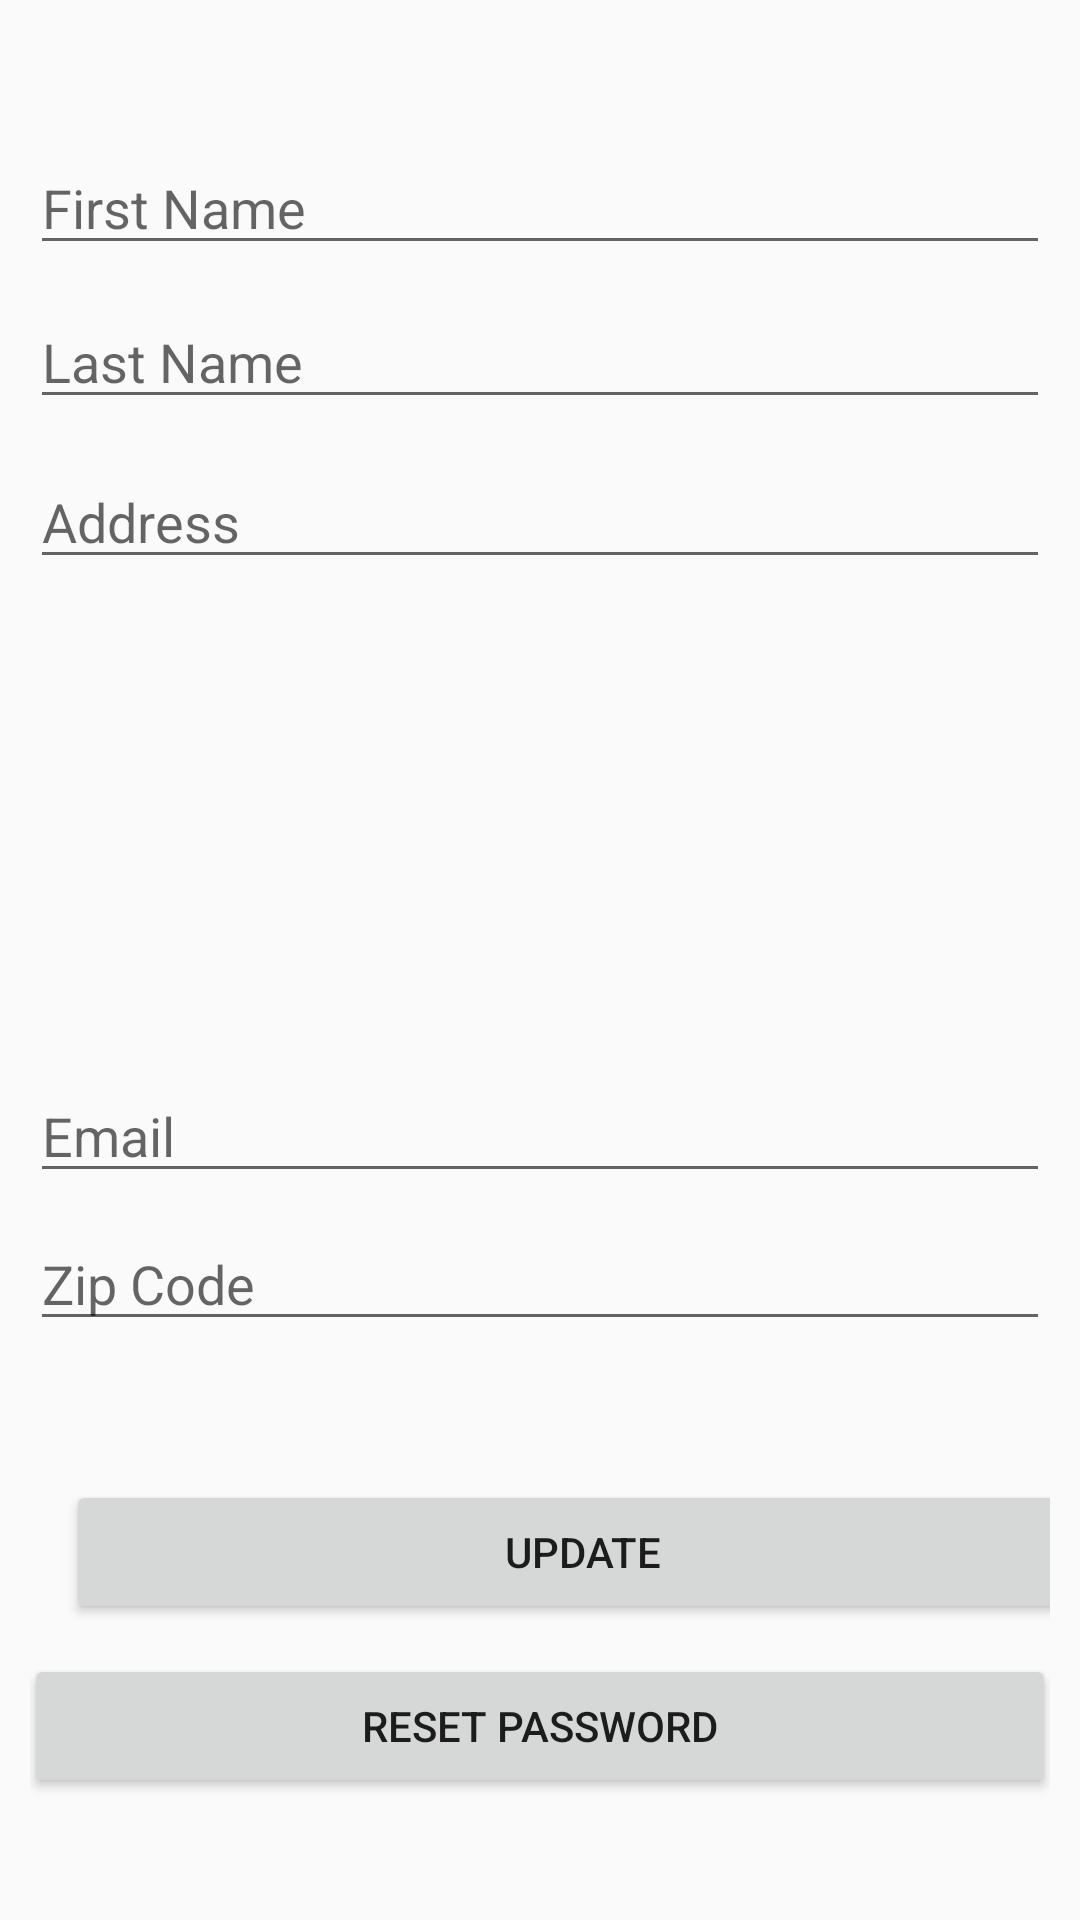

Produce the Android XML layout that renders to this screen, including the resource entries it uses.
<!-- AndroidManifest.xml: application theme AppTheme -->
<!-- res/layout/activity_profile.xml -->
<?xml version="1.0" encoding="utf-8"?>
<android.support.constraint.ConstraintLayout xmlns:android="http://schemas.android.com/apk/res/android"
    xmlns:app="http://schemas.android.com/apk/res-auto"
    xmlns:tools="http://schemas.android.com/tools"
    android:layout_width="match_parent"
    android:layout_height="match_parent"
    android:padding="10dp"
    tools:context=".account.ProfileActivity"
    tools:layout_editor_absoluteY="81dp">

    <EditText
        android:id="@+id/editTextUpdateFname"
        android:layout_width="match_parent"
        android:layout_height="wrap_content"
        android:layout_marginTop="37dp"
        android:ems="10"
        android:hint="First Name"
        android:inputType="textPersonName"
        app:layout_constraintStart_toStartOf="parent"
        app:layout_constraintTop_toTopOf="parent" />

    <EditText
        android:id="@+id/editTextUpdateLName"
        android:layout_width="match_parent"
        android:layout_height="wrap_content"
        android:layout_marginTop="10dp"
        android:ems="10"
        android:hint="Last Name"
        android:inputType="textPersonName"
        app:layout_constraintStart_toStartOf="parent"
        app:layout_constraintTop_toBottomOf="@+id/editTextUpdateFname" />

    <EditText
        android:id="@+id/editTextUpdateAddress"
        android:layout_width="match_parent"
        android:layout_height="wrap_content"
        android:layout_marginTop="12dp"
        android:ems="10"
        android:hint="Address"
        android:inputType="textPersonName"
        app:layout_constraintEnd_toEndOf="parent"
        app:layout_constraintStart_toStartOf="parent"
        app:layout_constraintTop_toBottomOf="@+id/editTextUpdateLName" />

    <EditText
        android:id="@+id/editTextUpdateEmail"
        android:layout_width="match_parent"
        android:layout_height="wrap_content"
        android:layout_marginBottom="8dp"
        android:ems="10"
        android:hint="Email"
        android:inputType="textPassword"
        app:layout_constraintBottom_toTopOf="@+id/editTextUpdateMobile"
        app:layout_constraintStart_toStartOf="parent" />

    <EditText
        android:id="@+id/editTextUpdateMobile"
        android:layout_width="match_parent"
        android:layout_height="wrap_content"
        android:layout_marginBottom="183dp"
        android:ems="10"
        android:hint="Zip Code"
        android:inputType="textPersonName"
        app:layout_constraintBottom_toBottomOf="parent"
        app:layout_constraintStart_toStartOf="parent" />

    <Button
        android:id="@+id/buttonUpdateProfile"
        android:layout_width="344dp"
        android:layout_height="wrap_content"
        android:layout_marginStart="12dp"
        android:layout_marginTop="90dp"
        android:layout_marginBottom="91dp"
        android:text="Update"
        app:layout_constraintBottom_toBottomOf="parent"
        app:layout_constraintStart_toStartOf="parent"
        app:layout_constraintTop_toTopOf="@+id/editTextUpdateMobile" />

    <Button
        android:id="@+id/buttonResetPassword"
        android:layout_width="344dp"
        android:layout_height="wrap_content"
        android:layout_marginTop="10dp"
        android:text="Reset Password"
        app:layout_constraintEnd_toEndOf="parent"
        app:layout_constraintHorizontal_bias="0.6"
        android:onClick="resetPasswordHandler"
        app:layout_constraintStart_toStartOf="parent"
        app:layout_constraintTop_toBottomOf="@+id/buttonUpdateProfile" />


</android.support.constraint.ConstraintLayout>
<!-- resources referenced by this layout -->
<resources>
  <style name="AppTheme" parent="Theme.AppCompat.Light.DarkActionBar">
          
          <item name="colorPrimary">@color/colorPrimary</item>
          <item name="colorPrimaryDark">@color/colorPrimaryDark</item>
          <item name="colorAccent">@color/colorAccent</item>
      </style>
  <!-- not gathered from this repository: default colours our renderer supplied (Android Studio template values) -->
  <color name="colorPrimary">#FF6200EE</color>
  <color name="colorPrimaryDark">#FF3700B3</color>
  <color name="colorAccent">#FF03DAC5</color>
</resources>
